Run: headless pygame with SDL's dummy video driver; simulated clock (each Clock.tick advances the game by its frame time, no real sleeping); random seed 0; keys injected as events and as key.get_pressed() state; no mouse input.
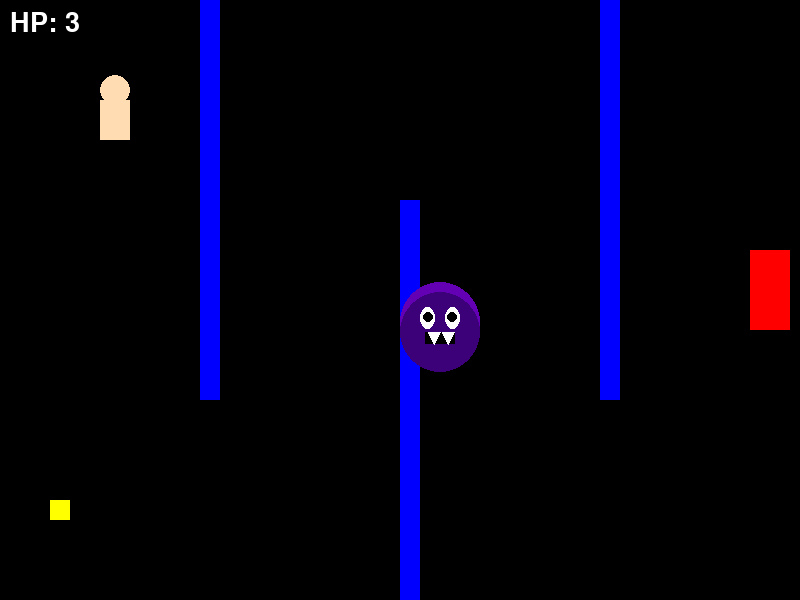
Frame 1 of 4 · flips 1–60 · no input
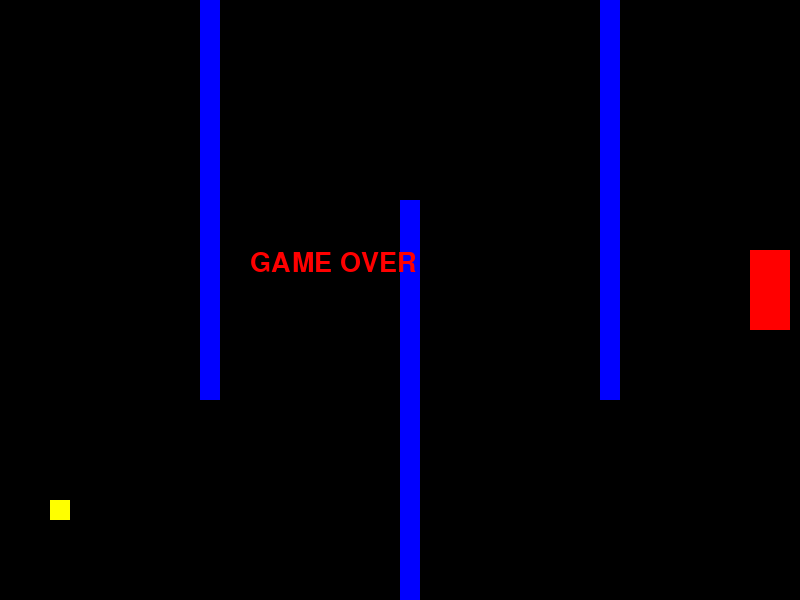
Frame 2 of 4 · flips 61–180 · tapped SPACE, RETURN · held RIGHT (→), D
Frame 3 of 4 · flips 181–300 · held DOWN (↓), S · screen unchanged from frame 2, image omitted
Frame 4 of 4 · flips 301–420 · held LEFT (←), A, UP (↑), W · screen unchanged from frame 3, image omitted

The pygame program that drew these frames:

import pygame
import sys
import math

pygame.init()
screen = pygame.display.set_mode((800, 600))
pygame.display.set_caption("아오오니 탈출 게임 (최종)")

BLACK = (0, 0, 0)
WHITE = (255, 255, 255)
PURPLE = (100, 0, 180)
DARK = (60, 0, 120)
SKIN = (255, 220, 177)
RED = (255, 0, 0)
GREEN = (0, 200, 0)
YELLOW = (255, 255, 0)
BLUE = (0, 0, 255)

clock = pygame.time.Clock()
font = pygame.font.SysFont(None, 40)

# 👉 플레이어
player = pygame.Rect(100, 100, 30, 40)
speed = 5
hp = 3
has_key = False

# 👉 아오오니
oni = pygame.Rect(600, 400, 40, 40)
oni_speed = 3.8

# 👉 벽
walls = [
    pygame.Rect(200, 0, 20, 400),
    pygame.Rect(400, 200, 20, 400),
    pygame.Rect(600, 0, 20, 400)
]

# 👉 아이템
key = pygame.Rect(50, 500, 20, 20)
door = pygame.Rect(750, 250, 40, 80)

def draw_player():
    pygame.draw.rect(screen, SKIN, player)
    pygame.draw.circle(screen, SKIN, (player.x+15, player.y-10), 15)

def draw_oni():
    x, y = oni.center
    pygame.draw.circle(screen, PURPLE, (x, y), 40)
    pygame.draw.circle(screen, DARK, (x, y+10), 40)

    pygame.draw.ellipse(screen, WHITE, (x-20, y-15, 15, 22))
    pygame.draw.ellipse(screen, WHITE, (x+5, y-15, 15, 22))

    pygame.draw.circle(screen, BLACK, (x-12, y-5), 5)
    pygame.draw.circle(screen, BLACK, (x+12, y-5), 5)

    pygame.draw.rect(screen, BLACK, (x-15, y+10, 30, 12))

    pygame.draw.polygon(screen, WHITE, [(x-12, y+10), (x-6, y+22), (x, y+10)])
    pygame.draw.polygon(screen, WHITE, [(x+2, y+10), (x+8, y+22), (x+14, y+10)])

def move_player(dx, dy):
    player.x += dx
    for wall in walls:
        if player.colliderect(wall):
            player.x -= dx

    player.y += dy
    for wall in walls:
        if player.colliderect(wall):
            player.y -= dy

    # 🔥 화면 밖 못 나가게
    player.x = max(0, min(player.x, 800 - player.width))
    player.y = max(0, min(player.y, 600 - player.height))

running = True
game_over = False
win = False

while running:
    for event in pygame.event.get():
        if event.type == pygame.QUIT:
            running = False

    if not game_over and not win:
        keys = pygame.key.get_pressed()

        dx = dy = 0
        if keys[pygame.K_UP]:
            dy = -speed
        if keys[pygame.K_DOWN]:
            dy = speed
        if keys[pygame.K_LEFT]:
            dx = -speed
        if keys[pygame.K_RIGHT]:
            dx = speed

        move_player(dx, dy)

        # 👉 아오오니 추적
        dx = player.centerx - oni.centerx
        dy = player.centery - oni.centery
        dist = math.sqrt(dx**2 + dy**2)

        if dist != 0:
            oni.x += int((dx / dist) * oni_speed)
            oni.y += int((dy / dist) * oni_speed)

        # 🔥 아오오니도 화면 제한
        oni.x = max(0, min(oni.x, 800 - oni.width))
        oni.y = max(0, min(oni.y, 600 - oni.height))

        # 👉 충돌
        if player.colliderect(oni):
            hp -= 1
            player.x, player.y = 100, 100
            pygame.time.delay(300)

        # 👉 열쇠
        if player.colliderect(key):
            has_key = True

        # 👉 탈출
        if player.colliderect(door) and has_key:
            win = True

        if hp <= 0:
            game_over = True

    screen.fill(BLACK)

    # 👉 벽
    for wall in walls:
        pygame.draw.rect(screen, BLUE, wall)

    # 👉 아이템
    if not has_key:
        pygame.draw.rect(screen, YELLOW, key)

    pygame.draw.rect(screen, GREEN if has_key else RED, door)

    if not game_over and not win:
        draw_player()
        draw_oni()

        hp_text = font.render(f"HP: {hp}", True, WHITE)
        screen.blit(hp_text, (10, 10))

    elif game_over:
        text = font.render("GAME OVER", True, RED)
        screen.blit(text, (250, 250))

    elif win:
        text = font.render("YOU ESCAPED!", True, GREEN)
        screen.blit(text, (220, 250))

    pygame.display.flip()
    clock.tick(60)

pygame.quit()
sys.exit()
